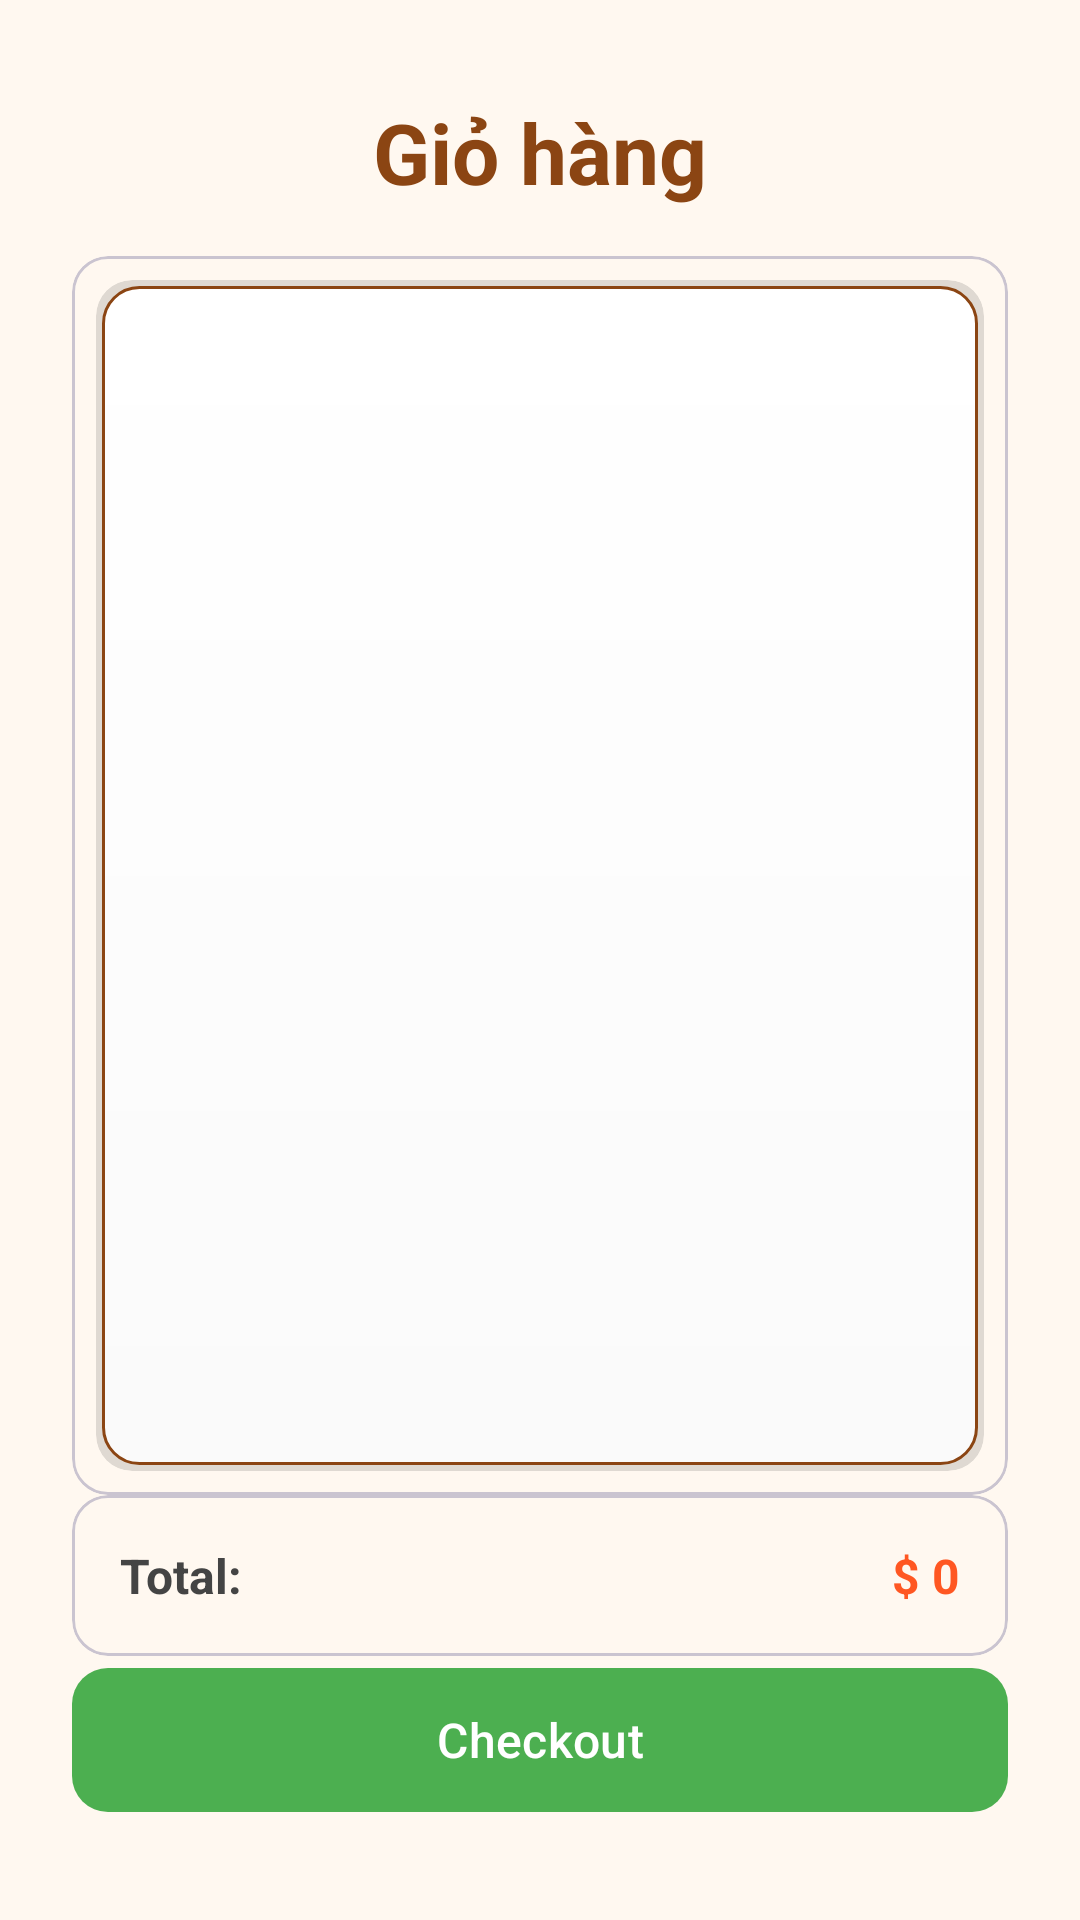

This screen was rendered from an Android layout file. Write that file and the resources it references.
<!-- AndroidManifest.xml: application theme Theme.SachBook -->
<!-- res/layout/fragment_cart.xml -->
<?xml version="1.0" encoding="utf-8"?>
<androidx.constraintlayout.widget.ConstraintLayout
    xmlns:android="http://schemas.android.com/apk/res/android"
    xmlns:app="http://schemas.android.com/apk/res-auto"
    android:layout_width="match_parent"
    android:layout_height="match_parent"
    android:background="#FFF8F0"
    android:padding="16dp">

    
    <TextView
        android:id="@+id/cartTitle"
        android:layout_width="wrap_content"
        android:layout_height="wrap_content"
        android:text="Giỏ hàng"
        android:textColor="#8B4513"
        android:textSize="28sp"
        android:textStyle="bold"
        android:layout_marginTop="16dp"
        app:layout_constraintTop_toTopOf="parent"
        app:layout_constraintStart_toStartOf="parent"
        app:layout_constraintEnd_toEndOf="parent" />

    
    <com.google.android.material.card.MaterialCardView
        android:id="@+id/cartCard"
        android:layout_width="0dp"
        android:layout_height="0dp"
        android:layout_marginTop="16dp"
        android:layout_marginHorizontal="8dp"
        app:cardCornerRadius="12dp"
        app:cardElevation="0dp"
        app:cardBackgroundColor="@android:color/transparent"
        android:background="@drawable/input_background_flat"
        app:layout_constraintTop_toBottomOf="@id/cartTitle"
        app:layout_constraintBottom_toTopOf="@id/totalPriceCard"
        app:layout_constraintStart_toStartOf="parent"
        app:layout_constraintEnd_toEndOf="parent">

        <androidx.recyclerview.widget.RecyclerView
            android:id="@+id/cartRecyclerView"
            android:layout_width="match_parent"
            android:layout_height="match_parent"
            android:layout_margin="8dp"
            android:background="@drawable/input_background"
            android:clipToOutline="true"
            android:overScrollMode="never"
            app:layoutManager="androidx.recyclerview.widget.LinearLayoutManager" />
    </com.google.android.material.card.MaterialCardView>

    
    <TextView
        android:id="@+id/emptyCartText"
        android:layout_width="wrap_content"
        android:layout_height="wrap_content"
        android:text="Your cart is empty"
        android:textColor="#444444"
        android:textSize="16sp"
        android:visibility="gone"
        app:layout_constraintTop_toBottomOf="@id/cartTitle"
        app:layout_constraintBottom_toTopOf="@id/totalPriceCard"
        app:layout_constraintStart_toStartOf="parent"
        app:layout_constraintEnd_toEndOf="parent" />

    
    <com.google.android.material.card.MaterialCardView
        android:id="@+id/totalPriceCard"
        android:layout_width="0dp"
        android:layout_height="wrap_content"
        android:layout_marginTop="16dp"
        android:layout_marginHorizontal="8dp"
        app:cardCornerRadius="12dp"
        app:cardElevation="0dp"
        app:cardBackgroundColor="@android:color/transparent"
        android:background="@drawable/input_background_flat"
        app:layout_constraintBottom_toTopOf="@id/checkoutButton"
        app:layout_constraintStart_toStartOf="parent"
        app:layout_constraintEnd_toEndOf="parent">

        <androidx.constraintlayout.widget.ConstraintLayout
            android:layout_width="match_parent"
            android:layout_height="match_parent"
            android:padding="16dp">

            <TextView
                android:id="@+id/totalPriceLabel"
                android:layout_width="wrap_content"
                android:layout_height="wrap_content"
                android:text="Total:"
                android:textColor="#444444"
                android:textSize="16sp"
                android:textStyle="bold"
                android:background="@drawable/rounded_image_background"
                app:layout_constraintStart_toStartOf="parent"
                app:layout_constraintTop_toTopOf="parent" />

            <TextView
                android:id="@+id/totalPriceText"
                android:layout_width="wrap_content"
                android:layout_height="wrap_content"
                android:text="$ 0"
                android:textColor="#FF5722"
                android:textSize="16sp"
                android:textStyle="bold"
                app:layout_constraintEnd_toEndOf="parent"
                app:layout_constraintTop_toTopOf="parent" />
        </androidx.constraintlayout.widget.ConstraintLayout>
    </com.google.android.material.card.MaterialCardView>

    
    <com.google.android.material.button.MaterialButton
        android:id="@+id/checkoutButton"
        android:layout_width="0dp"
        android:layout_height="56dp"
        android:layout_marginHorizontal="8dp"
        android:layout_marginBottom="16dp"
        android:text="Checkout"
        android:textColor="#FFFFFF"
        android:textSize="16sp"
        app:backgroundTint="#4CAF50"
        app:cornerRadius="12dp"
        app:layout_constraintBottom_toBottomOf="parent"
        app:layout_constraintEnd_toEndOf="parent"
        app:layout_constraintStart_toStartOf="parent" />

    <ProgressBar
        android:id="@+id/checkoutProgressBar"
        android:layout_width="wrap_content"
        android:layout_height="wrap_content"
        android:visibility="gone"
        app:layout_constraintTop_toTopOf="@id/checkoutButton"
        app:layout_constraintBottom_toBottomOf="@id/checkoutButton"
        app:layout_constraintStart_toStartOf="@id/checkoutButton"
        app:layout_constraintEnd_toEndOf="@id/checkoutButton" />

</androidx.constraintlayout.widget.ConstraintLayout>
<!-- resources referenced by this layout -->
<resources>
  <!-- drawable input_background (drawable) -->
  <?xml version="1.0" encoding="utf-8"?>
  <layer-list xmlns:android="http://schemas.android.com/apk/res/android">
      
      <item>
          <shape android:shape="rectangle">
              <corners android:radius="12dp" />
              <solid android:color="#20000000" /> 
              <padding android:left="2dp" android:top="2dp" android:right="2dp" android:bottom="2dp" />
          </shape>
      </item>
      
      <item>
          <shape android:shape="rectangle">
              <gradient
                  android:startColor="#FAFAFA"
                  android:endColor="#FFFFFF"
                  android:angle="90" />
              <stroke android:width="1dp" android:color="@color/primary_color" />
              <corners android:radius="12dp" />
              <padding android:left="10dp" android:top="10dp" android:right="10dp" android:bottom="10dp" />
          </shape>
      </item>
  </layer-list>
  <!-- drawable input_background_flat (drawable) -->
  <?xml version="1.0" encoding="utf-8"?>
  <shape xmlns:android="http://schemas.android.com/apk/res/android"
      android:shape="rectangle">
      <gradient
          android:startColor="#FAFAFA"
          android:endColor="#FFFFFF"
          android:angle="90" />
      <stroke android:width="1dp" android:color="#8B4513" />
      <corners android:radius="12dp" />
      <padding
          android:left="8dp"
          android:top="8dp"
          android:right="8dp"
          android:bottom="8dp" />
  </shape>
  <style name="Theme.SachBook" parent="Base.Theme.SachBook" />
  <color name="primary_color">#8B4513</color>
  <style name="Base.Theme.SachBook" parent="Theme.Material3.DayNight.NoActionBar">
          
          <item name="colorPrimary">@color/primary_color</item>
          <item name="colorOnPrimary">@color/white</item>
          <item name="colorPrimaryContainer">#D2B48C</item>
          <item name="colorOnPrimaryContainer">#4A2C0A</item>
          <item name="colorSecondary">#FF8C00</item>
          <item name="colorOnSecondary">@color/white</item>
          <item name="android:statusBarColor">@color/primary_color</item>
          <item name="android:windowBackground">@color/background_color</item>
      </style>
  <color name="white">#FFFFFF</color>
  <color name="background_color">#FFF8F0</color>
</resources>
